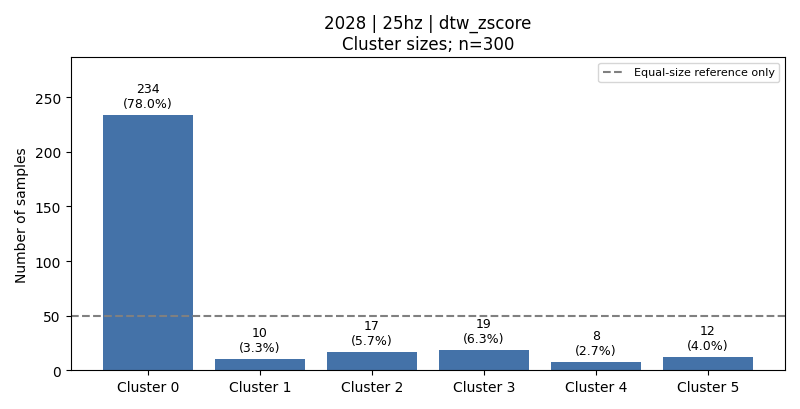

Data behind this chart, as committed beside it:
cluster, count, fraction, dominant_activity, dominant_activity_fraction
0, 234, 0.78, 1, 0.2137
1, 10, 0.03333, 4, 0.5
2, 17, 0.05667, 4, 0.4706
3, 19, 0.06333, 6, 0.3684
4, 8, 0.02667, 6, 1.0
5, 12, 0.04, 6, 0.6667
